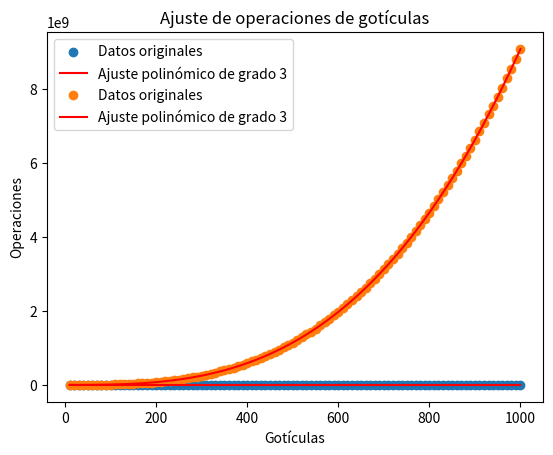

This figure's Python source:
import numpy as np
import matplotlib.pyplot as plt

x = np.array([ 10, 20, 30, 40, 50, 60, 70, 80, 90, 100, 110, 120, 130, 140, 150, 160, 170, 180, 190, 200, 210, 220, 230, 240, 250, 260, 270, 280, 290, 300, 310, 320, 330, 340, 350, 360, 370, 380, 390, 400, 410, 420, 430, 440, 450, 460, 470, 480, 490, 500, 510, 520, 530, 540, 550, 560, 570, 580, 590, 600, 610, 620, 630, 640, 650, 660, 670, 680, 690, 700, 710, 720, 730, 740, 750, 760, 770, 780, 790, 800, 810, 820, 830, 840, 850, 860, 870, 880, 890, 900, 910, 920, 930, 940, 950, 960, 970, 980, 990, 1000 ])  # Reemplaza ... con tus 100 valores de x
y = np.array([ 0.031044999999999986, 0.098773, 0.11231313131313132, 0.17351616161616162, 0.2989795918367346, 0.5576336734693879, 0.8270051020408161, 1.1731546391752574, 1.760715463917526, 2.4453520833333333, 3.2367354166666655, 4.554976041666669, 5.782253684210528, 7.696132631578948, 9.382609574468082, 11.564682978723402, 14.259476595744685, 16.44030215053763, 20.773592473118274, 24.899484782608692, 28.071715217391304, 33.08068586956522, 38.11445605494506, 42.84264165934065, 49.2979545, 53.17386886666665, 60.48885888888888, 65.29294382022474, 72.68241910112359, 80.62637500000001, 86.47856704545457, 96.96141136363636, 97.64961149425285, 112.54399195402296, 111.2343430232558, 126.22488720930228, 127.72733372093019, 144.17074823529413, 158.9935941058823, 153.98050730952383, 165.36601302380953, 172.40392500000002, 190.2529144578312, 199.3154807228916, 210.19744756097563, 229.18733902439018, 242.41629268292687, 245.9790333333333, 258.5033012345679, 275.01488875, 283.1671137499999, 295.2382687500002, 313.68986330379744, 327.75736199999994, 339.56572438461535, 360.69350641025636, 381.6740333333334, 398.0204545454545, 421.4907077922078, 442.75488157894733, 455.2292473684209, 474.5370552631579, 490.2077173333334, 515.113736, 551.5764324324324, 591.8554689189189, 607.2034540540541, 624.1437616438355, 657.5976191232877, 676.2136624861112, 704.271752777778, 725.9560166666666, 748.1451070422537, 784.8674521126759, 803.8781771428575, 840.3721842857142, 876.9390900000002, 901.1180739130434, 929.0351927536229, 963.9066411764703, 998.6263014705883, 1029.6662970588236, 1051.2167059701492, 1092.6450805970146, 1128.5077151060605, 1166.8196848939392, 1210.083903, 1232.6882107692304, 1262.0078138461538, 1292.7676140625001, 1345.8319843749998, 1392.1307328125001, 1418.7306777777783, 1464.2551365079364, 1501.2418387096775, 1545.7576838709676, 1597.2226725806447, 1637.1608737704914, 1675.1479606557377, 1748.0696299999995 ])  # Reemplaza ... con tus 100 valores de y

grado = 3
coeficientes = np.polyfit(x, y, grado)

polinomio = np.poly1d(coeficientes)

print("Función de ajuste:")
print(polinomio)

x_linea = np.linspace(min(x), max(x), 100)
y_linea = polinomio(x_linea)

plt.scatter(x, y, label='Datos originales')
plt.plot(x_linea, y_linea, color='red', label=f'Ajuste polinómico de grado {grado}')
plt.legend()
plt.xlabel('Gotículas')
plt.ylabel('Tiempo')
plt.title(f'Ajuste de tiempo de gotículas')
plt.show()

x = np.array([ 10, 20, 30, 40, 50, 60, 70, 80, 90, 100, 110, 120, 130, 140, 150, 160, 170, 180, 190, 200, 210, 220, 230, 240, 250, 260, 270, 280, 290, 300, 310, 320, 330, 340, 350, 360, 370, 380, 390, 400, 410, 420, 430, 440, 450, 460, 470, 480, 490, 500, 510, 520, 530, 540, 550, 560, 570, 580, 590, 600, 610, 620, 630, 640, 650, 660, 670, 680, 690, 700, 710, 720, 730, 740, 750, 760, 770, 780, 790, 800, 810, 820, 830, 840, 850, 860, 870, 880, 890, 900, 910, 920, 930, 940, 950, 960, 970, 980, 990, 1000])  # Reemplaza ... con tus 100 valores de x
y = np.array([ 14639, 97807, 307277, 693640, 1304833, 2212747, 3463608, 5100442, 7178317, 9772333, 12919347, 16679986, 21112764, 26265931, 32179239, 38928635, 46544382, 55126088, 64699364, 75292479, 86978018, 99864451, 113911102, 129214823, 145882887, 163871353, 183306867, 204225074, 226634327, 250681465, 276328340, 303707804, 332784780, 363682516, 396466745, 431080721, 467752353, 506346768, 547136859, 589891205, 634997320, 682193967, 731823352, 783645454, 837980851, 894706442, 953964274, 1015776357, 1080145696, 1147251309, 1216991545, 1289639030, 1364925955, 1443271408, 1524473643, 1608693225, 1695959926, 1786230022, 1879799888, 1976402269, 2076456136, 2179748785, 2286291557, 2396475143, 2509896413, 2627057326, 2747751917, 2871953362, 3000028646, 3131734781, 3267272168, 3406735614, 3549865926, 3697206279, 3848540315, 4003772694, 4163375739, 4327015938, 4494810014, 4667065068, 4843518683, 5024420207, 5209860693, 5399538267, 5594006763, 5793118257, 5998350680, 6206902151, 6420173727, 6638128099, 6861097978, 7089017991, 7321796987, 7559736497, 7802844483, 8050851966, 8304218066, 8562954560, 8826849946, 9096126141 ])

grado = 3
coeficientes = np.polyfit(x, y, grado)

polinomio = np.poly1d(coeficientes)

print("Función de ajuste:")
print(polinomio)

x_linea = np.linspace(min(x), max(x), 100)
y_linea = polinomio(x_linea)

plt.scatter(x, y, label='Datos originales')
plt.plot(x_linea, y_linea, color='red', label=f'Ajuste polinómico de grado {grado}')
plt.legend()
plt.xlabel('Gotículas')
plt.ylabel('Operaciones')
plt.title(f'Ajuste de operaciones de gotículas')
plt.show()